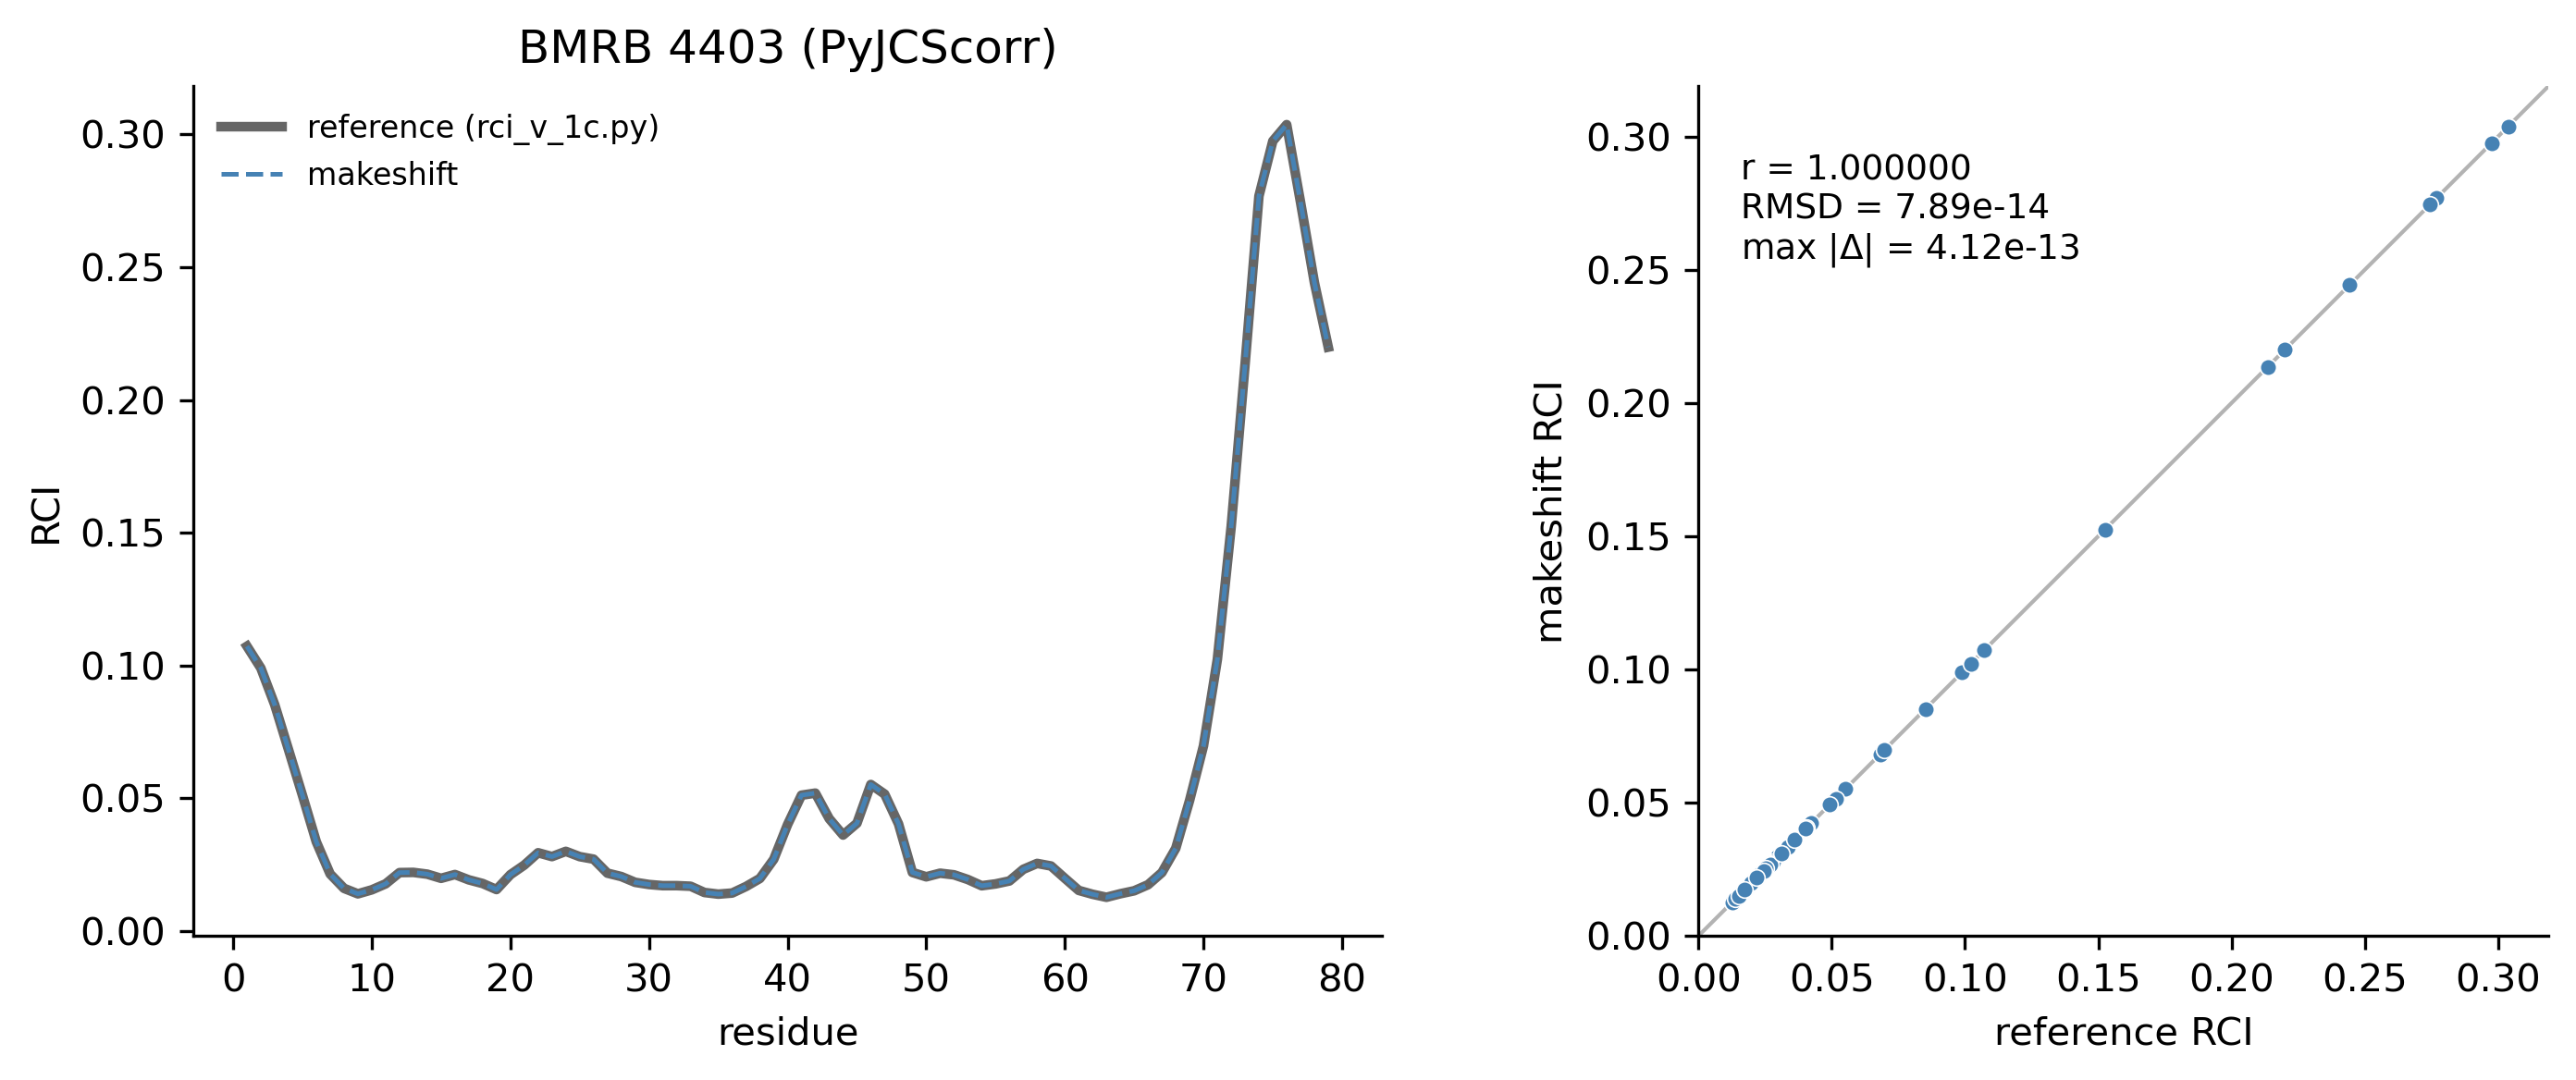

Recreate this plot in Python.
"""
 makeshift's RCI implementation vs. the reference implementation 
 (Berjanskii & Wishart 2005, rci_v_1c.py), run on the *exact*
input/output pair bundled with the reference script -- BMRB 4403,
the J domain of murine polyomavirus T antigen ("PyJCScorr"), from the
RCI/ folder distributed alongside rci_v_1c.py.

makeshift's RCI is computed through the public API:

    cs = ms.ChemicalShifts(shifts_df)   # parsed from PyJCScorr directly
    rci = RCI.calc(cs, sequence=SEQUENCE)

`ChemicalShifts.from_bmrb`/`NMRStarEntry` can't parse PyJCScorr -- it's a
pre-3.0 NMR-STAR file -- so the chemical-shift loop is parsed directly
from tests/data/rci/PyJCScorr (a byte-identical copy of the file shipped
in the RCI/ folder) and handed to ChemicalShifts manually; RCI.calc() is
otherwise exercised exactly as a user would call it.

Because this feeds the port the identical input rci_v_1c.py itself
consumed (rather than a fresh, differently-referenced BMRB deposit), the
match is bit-exact modulo floating point noise -- this is the same pair
tests/test_rci_regression.py pins for CI.

Produces rci_validation.png: a per-residue trace and a reference-vs-
makeshift scatter, annotated with Pearson r and RMSD.
"""

from pathlib import Path

import matplotlib.pyplot as plt
import numpy as np
import pandas as pd
from scipy.stats import pearsonr

import makeshift as ms
from makeshift.rci import RCI

DATA_DIR = Path(__file__).parent.parent / "tests" / "data" / "rci"
INPUT_FILE = DATA_DIR / "PyJCScorr"
REFERENCE_FILE = DATA_DIR / "PyJCScorr_RCI.txt_compare"
OUTPUT_FILE = Path(__file__).parent / "rci_validation.png"

# From PyJCScorr's own _Mol_residue_sequence / _Residue_seq_code loop
# (BMRB 4403, first residue = 1).
SEQUENCE = (
    "MDRVLSRADKERLLELLKLPRQLWGDFGRMQQAYKQQSLLLHPDKGGSHALMQELNSLWGTFKTEVYNLRMNLGGTGFQHHHHHH"
)


def _parse_shift_loop(path):
    """Chemical-shift loop of an old-style (pre-3.0) NMR-STAR file, in the
    tidy Seq_ID/Comp_ID/Atom_ID/Val form ChemicalShifts expects."""
    rows = []
    in_loop = False
    for line in Path(path).read_text(encoding="utf-8", errors="replace").splitlines():
        parts = line.split()
        if not parts:
            continue
        if parts[0] == "_Chem_shift_ambiguity_code":
            in_loop = True
            continue
        if in_loop and parts[0] == "stop_":
            break
        if in_loop and len(parts) >= 7:
            try:
                seq_id, comp_id, atom_id, val = int(parts[1]), parts[2], parts[3], float(parts[5])
            except ValueError:
                continue
            rows.append((seq_id, comp_id, atom_id, val))
    return pd.DataFrame(rows, columns=["Seq_ID", "Comp_ID", "Atom_ID", "Val"])


def main():
    shifts_df = _parse_shift_loop(INPUT_FILE)
    cs = ms.ChemicalShifts(shifts_df)
    rci = RCI.calc(cs, sequence=SEQUENCE)

    reference = pd.read_csv(
        REFERENCE_FILE, sep=" ", header=None, names=["Seq_ID", "RCI", "Comp_ID"],
    )

    merged = rci.results[["Seq_ID", "Comp_ID", "RCI"]].merge(
        reference[["Seq_ID", "RCI"]], on="Seq_ID", suffixes=("_makeshift", "_reference"),
    ).sort_values("Seq_ID")

    r, _ = pearsonr(merged["RCI_reference"], merged["RCI_makeshift"])
    rmsd = np.sqrt(np.mean((merged["RCI_makeshift"] - merged["RCI_reference"]) ** 2))
    max_abs_diff = (merged["RCI_makeshift"] - merged["RCI_reference"]).abs().max()

    fig, (ax1, ax2) = plt.subplots(1, 2, figsize=(10, 4))

    ax1.plot(merged["Seq_ID"], merged["RCI_reference"], color="0.4", lw=2.5,
              label="reference (rci_v_1c.py)")
    ax1.plot(merged["Seq_ID"], merged["RCI_makeshift"], color="steelblue", lw=1.2,
              ls="--", label="makeshift")
    ax1.set_xlabel("residue")
    ax1.set_ylabel("RCI")
    ax1.set_title("BMRB 4403 (PyJCScorr)")
    ax1.legend(frameon=False, fontsize=8)

    lims = [0, max(merged["RCI_reference"].max(), merged["RCI_makeshift"].max()) * 1.05]
    ax2.plot(lims, lims, color="0.7", lw=1, zorder=0)
    ax2.scatter(merged["RCI_reference"], merged["RCI_makeshift"], s=18,
                 color="steelblue", edgecolor="white", linewidth=0.4, zorder=1)
    ax2.set_xlim(lims)
    ax2.set_ylim(lims)
    ax2.set_xlabel("reference RCI")
    ax2.set_ylabel("makeshift RCI")
    ax2.set_aspect("equal")
    ax2.text(0.05, 0.92, f"r = {r:.6f}\nRMSD = {rmsd:.2e}\nmax |Δ| = {max_abs_diff:.2e}",
              transform=ax2.transAxes, va="top", fontsize=9)

    fig.tight_layout()
    fig.savefig(OUTPUT_FILE, dpi=300)
    print(f"n_residues={len(merged)} pearson_r={r:.10f} rmsd={rmsd:.3e} max_abs_diff={max_abs_diff:.3e}")
    print(f"saved {OUTPUT_FILE}")


if __name__ == "__main__":
    main()
